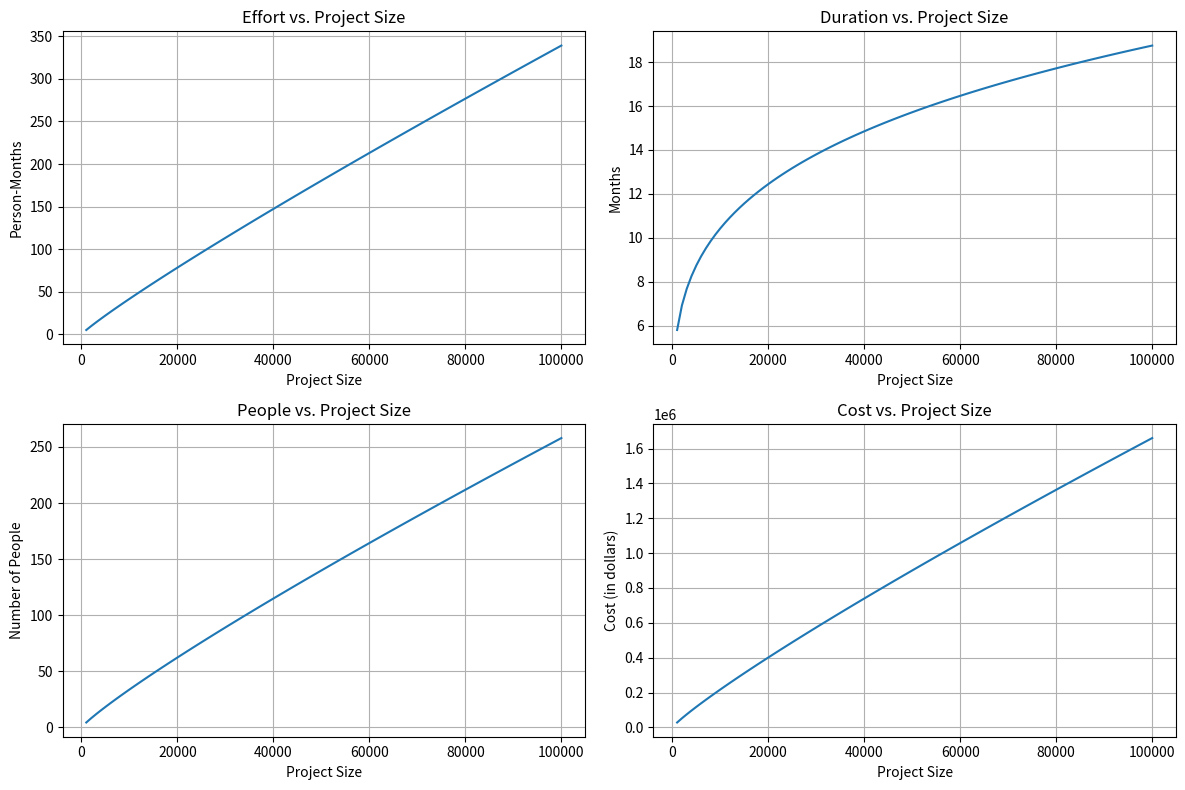

The script that saved this image:
import matplotlib.pyplot as plt
import numpy as np

def calculate_cocomo2(project_size, scale_factors, cost_drivers):
    # Effort calculation
    a = 2.94
    b = 0.91
    size_factor = project_size ** b

    # Calculate scale factor
    scale_factor = 1.0
    for factor in scale_factors:
        scale_factor *= factor

    effort = a * size_factor * scale_factor

    # Duration calculation
    c = 3.67
    d = 0.28
    duration = c * effort ** d

    # People calculation
    e = 1.05
    f = 0.11
    people = effort / (duration ** f) * e

    # Cost calculation
    average_salary = 8000  # Assume an average salary per person
    cost = people * average_salary

    # Adjust the cost based on cost drivers
    for driver, value in cost_drivers.items():
        cost *= value

    return {
        "Effort": effort,
        "Duration": duration,
        "People": people,
        "Cost": cost
    }

def main():
    project_size = np.linspace(1000, 100000, num=100)  #Range of project sizes
    scale_factors = [1.15, 0.95, 0.85, 0.05, 0.07]  #Scale factors (range from 0.01 to 1.00)
    cost_drivers = {
        "RELY": 1.07,  # Required software reliability
        "DATA": 0.94,  # Database size
        "CPLX": 0.80,  # Product complexity
    }

    metrics = ['Effort', 'Duration', 'People', 'Cost']
    titles = ['Effort vs. Project Size', 'Duration vs. Project Size', 'People vs. Project Size', 'Cost vs. Project Size']
    units = ['Person-Months', 'Months', 'Number of People', 'Cost (in dollars)']


    fig, axes = plt.subplots(nrows=2, ncols=2, figsize=(12, 8))
    axes = axes.flatten()

    for i, metric in enumerate(metrics):
        values = []
        for size in project_size:
            result = calculate_cocomo2(size, scale_factors, cost_drivers)
            values.append(result[metric])

        axes[i].plot(project_size, values)
        axes[i].set_title(titles[i])
        axes[i].set_xlabel('Project Size')
        axes[i].set_ylabel(units[i])
        axes[i].grid(True)

    plt.tight_layout()
    plt.show()

if __name__ == '__main__':
    main()